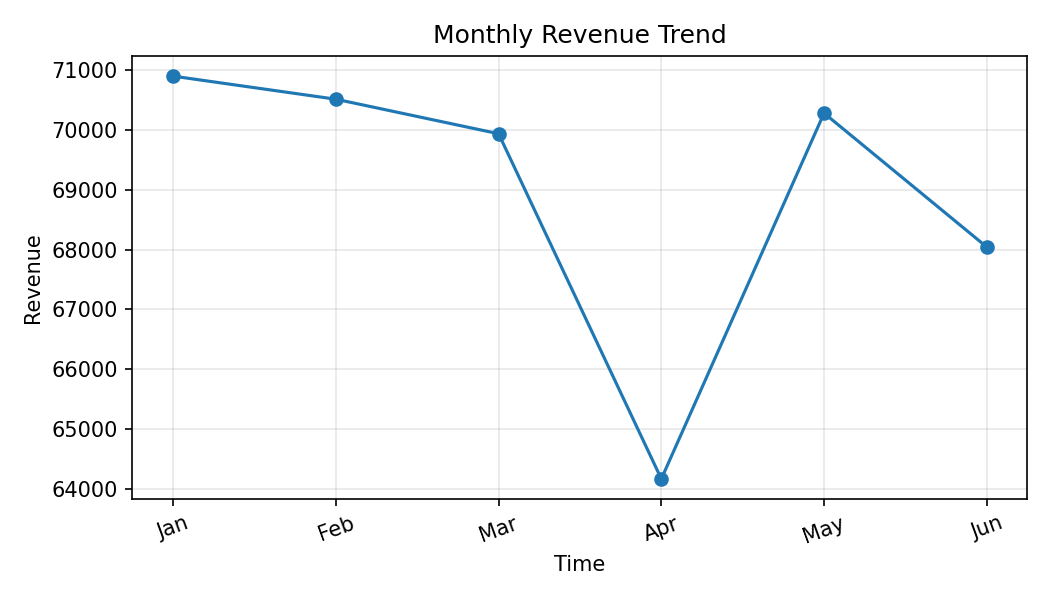

The file beside this chart, header and first rows:
Month, Revenue
Jan, 70899
Feb, 70514
Mar, 69937
Apr, 64167
May, 70280
Jun, 68043
